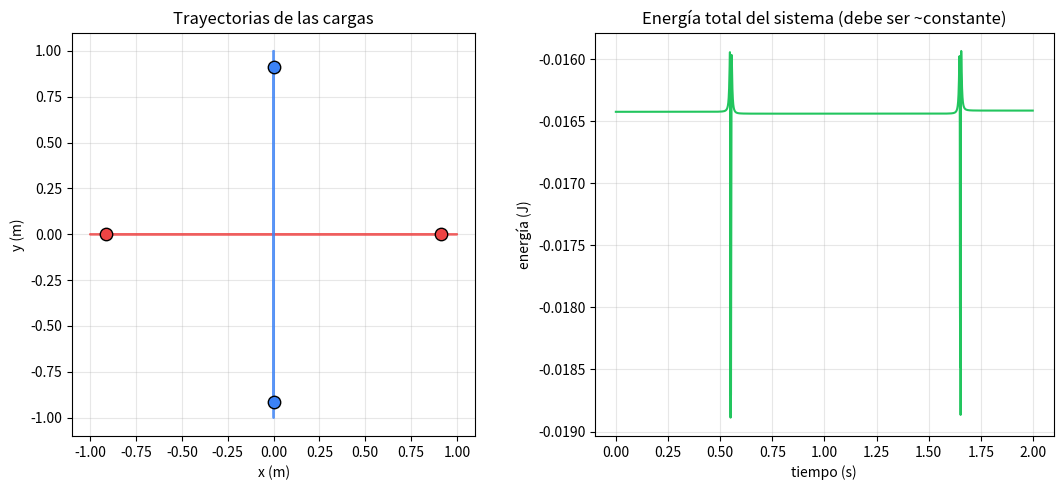

This figure's Python source:
"""
Plantilla: dinámica de N cargas puntuales que interactúan por fuerza de
Coulomb mutua (problema de N-cuerpos electrostático).

Distinto del caso "campo de cargas fijas" (scripts/campo_electrico_interactivo.html):
aquí las cargas se MUEVEN por su propia interacción, integradas en el tiempo.
Ver references/metodos_numericos.md sección 4, y references/ecuaciones_maxwell.md
sección "Sistemas de N cargas puntuales interactuando" para la derivación.

Requiere: numpy, matplotlib (pip install numpy matplotlib --break-system-packages)
"""

import numpy as np
import matplotlib.pyplot as plt
from matplotlib.animation import FuncAnimation

# --- Parámetros físicos ---
K = 8.99e9          # constante de Coulomb, 1/(4*pi*eps0), en unidades SI
MASA = 1e-3         # masa de cada carga (kg) -- misma masa para todas por simplicidad
SOFTENING = 0.05    # evita divergencia de 1/r^2 cuando dos cargas se acercan mucho (ver metodos_numericos.md)

# --- Estado inicial: posiciones (m), velocidades (m/s), cargas (C) ---
# Ejemplo: 4 cargas -- dos positivas y dos negativas en una configuración simétrica.
# Cambia esto libremente según lo que pida el usuario (número de cargas, signos, velocidades iniciales).
posiciones = np.array([
    [-1.0,  0.0],
    [ 1.0,  0.0],
    [ 0.0,  1.0],
    [ 0.0, -1.0],
], dtype=float)

velocidades = np.zeros_like(posiciones)  # parten en reposo; cambia si quieres darles velocidad inicial

cargas = np.array([1e-6, 1e-6, -1e-6, -1e-6])  # Coulombs
N = len(cargas)
masas = np.full(N, MASA)

DT = 1e-3
N_STEPS = 2000


def calcular_fuerzas(pos):
    """Fuerza neta de Coulomb sobre cada carga (vectorizado, ver metodos_numericos.md sección 4)."""
    diffs = pos[:, None, :] - pos[None, :, :]              # (N, N, dim)
    dist2 = np.sum(diffs ** 2, axis=-1) + SOFTENING ** 2     # softening evita división por cero
    dist3 = dist2 ** 1.5
    np.fill_diagonal(dist3, np.inf)                          # una carga no se atrae/repele a sí misma
    factor = K * cargas[:, None] * cargas[None, :] / dist3    # (N, N)
    F = np.sum(factor[:, :, None] * diffs, axis=1)           # (N, dim)
    return F


def energia_total(pos, vel):
    """Energía cinética + potencial electrostática (debe conservarse -- ver SKILL.md paso 5)."""
    K_cin = 0.5 * np.sum(masas * np.sum(vel ** 2, axis=-1))
    diffs = pos[:, None, :] - pos[None, :, :]
    dist = np.sqrt(np.sum(diffs ** 2, axis=-1) + SOFTENING ** 2)
    np.fill_diagonal(dist, np.inf)
    U = 0.5 * np.sum(K_matriz_cargas(dist))  # 0.5 porque cada par se cuenta dos veces
    return K_cin + U


def K_matriz_cargas(dist):
    return K * cargas[:, None] * cargas[None, :] / dist


# --- Integración con velocity Verlet (ver metodos_numericos.md sección 4) ---
trayectorias = np.zeros((N_STEPS, N, 2))
energias = np.zeros(N_STEPS)

F = calcular_fuerzas(posiciones)
for step in range(N_STEPS):
    trayectorias[step] = posiciones
    energias[step] = energia_total(posiciones, velocidades)

    v_half = velocidades + (F / masas[:, None]) * (DT / 2)
    posiciones = posiciones + v_half * DT
    F = calcular_fuerzas(posiciones)
    velocidades = v_half + (F / masas[:, None]) * (DT / 2)

# --- Chequeo físico rápido: la energía total no debería variar mucho ---
energia_inicial = energias[0]
deriva_relativa = np.abs((energias[-1] - energia_inicial) / energia_inicial)
print(f"Energía inicial: {energia_inicial:.6e} J | Energía final: {energias[-1]:.6e} J")
print(f"Deriva relativa de energía: {deriva_relativa:.2%} "
      f"({'aceptable' if deriva_relativa < 0.05 else 'alta -- considera reducir DT'})")

# --- Visualización: trayectorias de cada carga ---
fig, (ax1, ax2) = plt.subplots(1, 2, figsize=(11, 5))

colores = ["#ef4444" if q > 0 else "#3b82f6" for q in cargas]
for i in range(N):
    ax1.plot(trayectorias[:, i, 0], trayectorias[:, i, 1], color=colores[i], alpha=0.6, lw=1.5)
    ax1.scatter(*trayectorias[-1, i], color=colores[i], s=80, edgecolor="black", zorder=5)
ax1.set_title("Trayectorias de las cargas")
ax1.set_xlabel("x (m)")
ax1.set_ylabel("y (m)")
ax1.set_aspect("equal")
ax1.grid(alpha=0.3)

ax2.plot(np.arange(N_STEPS) * DT, energias, color="#22c55e")
ax2.set_title("Energía total del sistema (debe ser ~constante)")
ax2.set_xlabel("tiempo (s)")
ax2.set_ylabel("energía (J)")
ax2.grid(alpha=0.3)

plt.tight_layout()
plt.savefig("n_cargas_resultado.png", dpi=120)
print("Gráfico guardado en n_cargas_resultado.png")

# --- Para animar el movimiento en vez de solo ver las trayectorias finales ---
# fig_anim, ax_anim = plt.subplots(figsize=(6, 6))
# ax_anim.set_xlim(trayectorias[:, :, 0].min() - 0.5, trayectorias[:, :, 0].max() + 0.5)
# ax_anim.set_ylim(trayectorias[:, :, 1].min() - 0.5, trayectorias[:, :, 1].max() + 0.5)
# puntos = ax_anim.scatter(*trayectorias[0].T, c=colores, s=100)
#
# def update(frame):
#     puntos.set_offsets(trayectorias[frame])
#     return puntos,
#
# anim = FuncAnimation(fig_anim, update, frames=range(0, N_STEPS, 4), interval=20)
# anim.save("n_cargas_animacion.gif", writer="pillow", fps=30)
